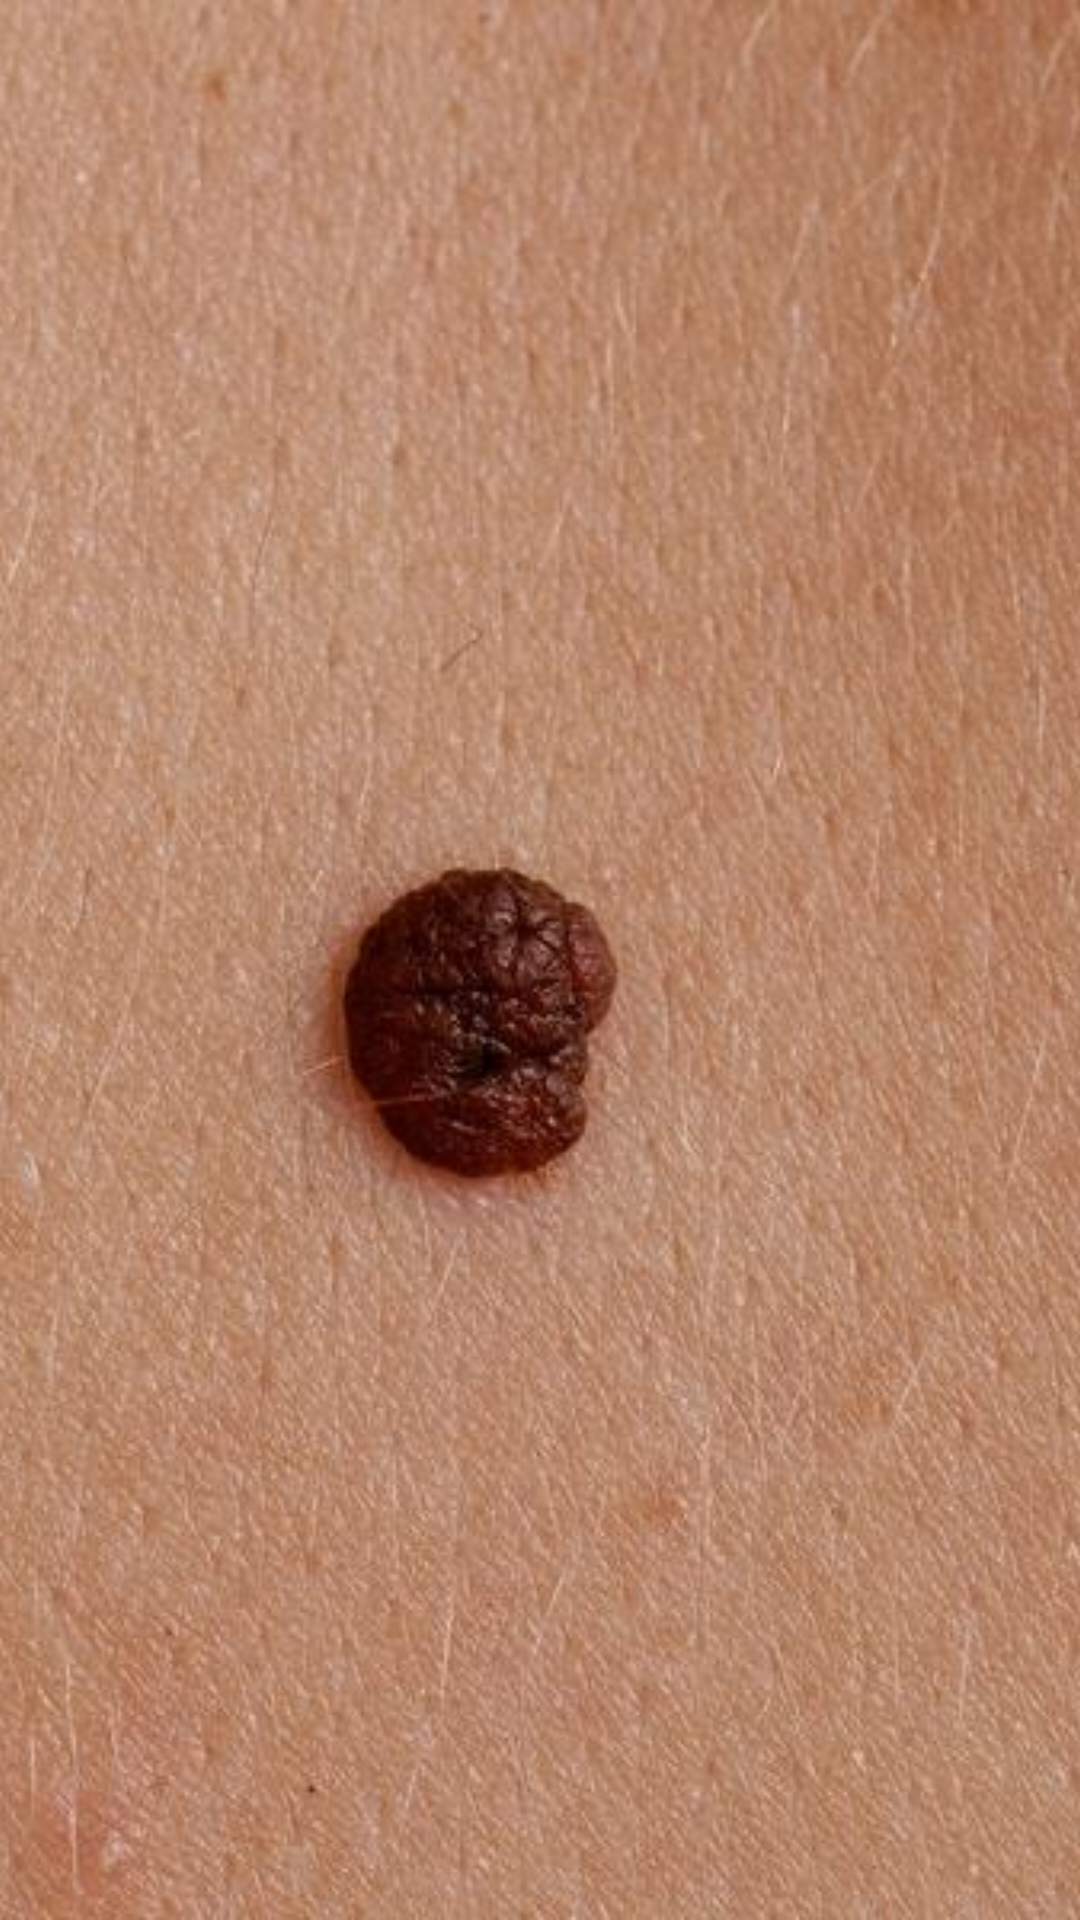

This screen was rendered from an Android layout file. Write that file and the resources it references.
<!-- AndroidManifest.xml: activity theme android:Theme.NoTitleBar.Fullscreen -->
<!-- res/layout/activity_splash_screen.xml -->
<?xml version="1.0" encoding="utf-8"?>
<RelativeLayout xmlns:android="http://schemas.android.com/apk/res/android"
    xmlns:app="http://schemas.android.com/apk/res-auto"
    xmlns:tools="http://schemas.android.com/tools"
    android:layout_width="match_parent"
    android:layout_height="match_parent"
    android:id="@+id/relative_splash"
    android:clickable="true"
    tools:context="com.tensorflow.smartscope.SplashScreenActivity"
    android:background="@android:color/transparent">

    <ImageView
        android:layout_width="match_parent"
        android:layout_height="match_parent"
        android:contentDescription="@string/description_info"
        android:layout_centerInParent="true"
        android:scaleType="centerCrop"
        android:src="@drawable/logo_full"
        />

    
        
        
        
        
        
        
        

</RelativeLayout>
<!-- resources referenced by this layout -->
<resources>
  <!-- drawable logo_full: jpg bitmap (drawable-hdpi, 98817 bytes) -->
  <string name="description_info">Info</string>
</resources>
